Photos from the image-classification dataset "dataset" in the GitHub repository maisiehapney/PlantCareApp. Its 10 classes are: boston fern, cactus, chinese money plant, dragon tree, jade plant, orchid, peace lily, peacock plant, rubber plant, snake plant.

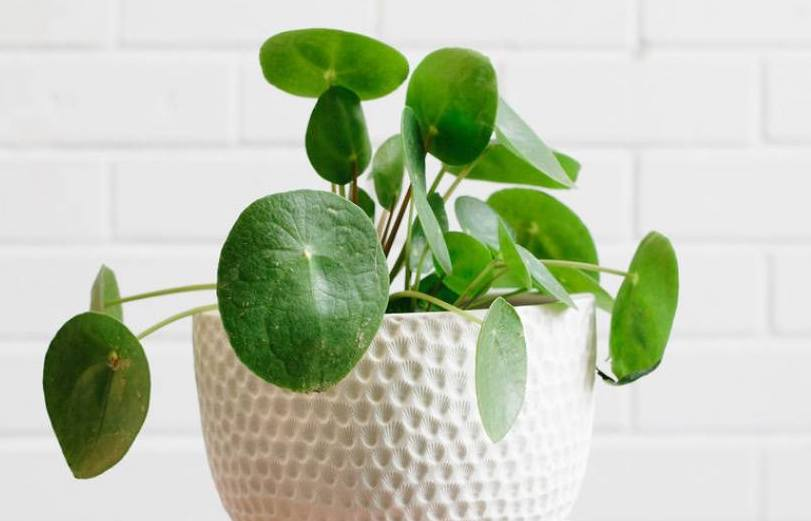
Label: chinese money plant

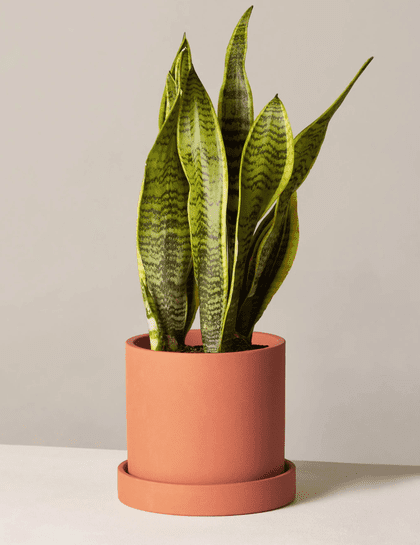
Label: snake plant

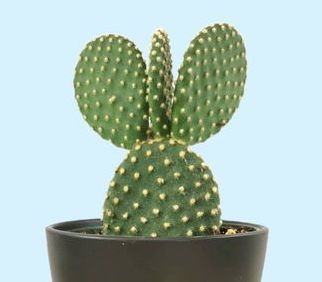
Label: cactus

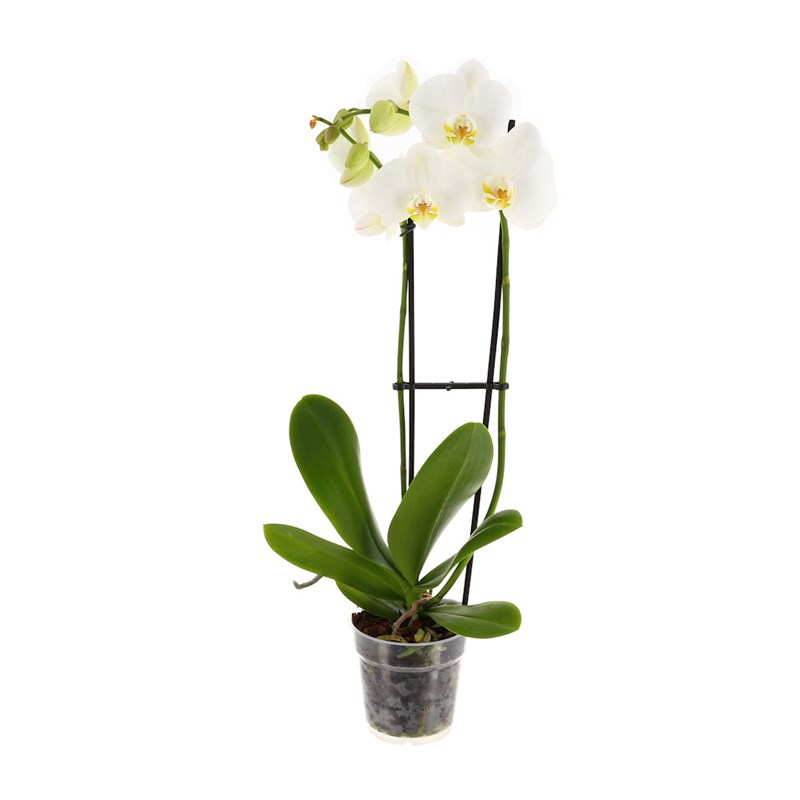
Label: orchid

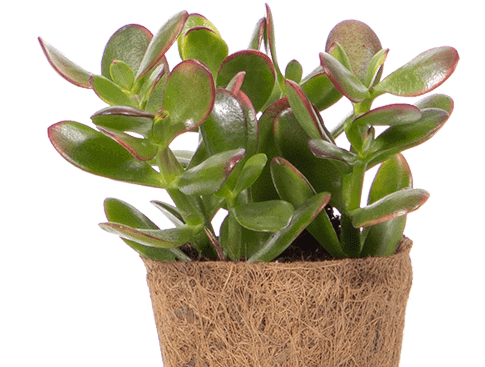
Label: jade plant

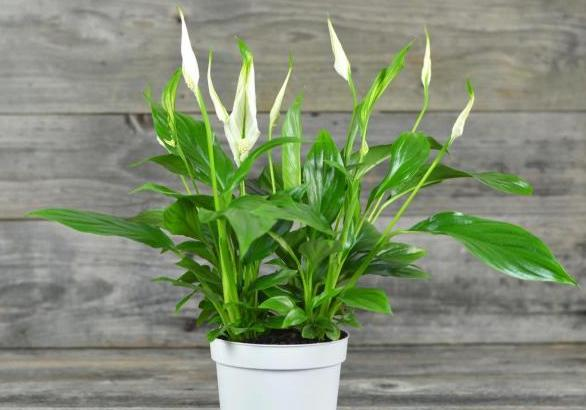
Label: peace lily
